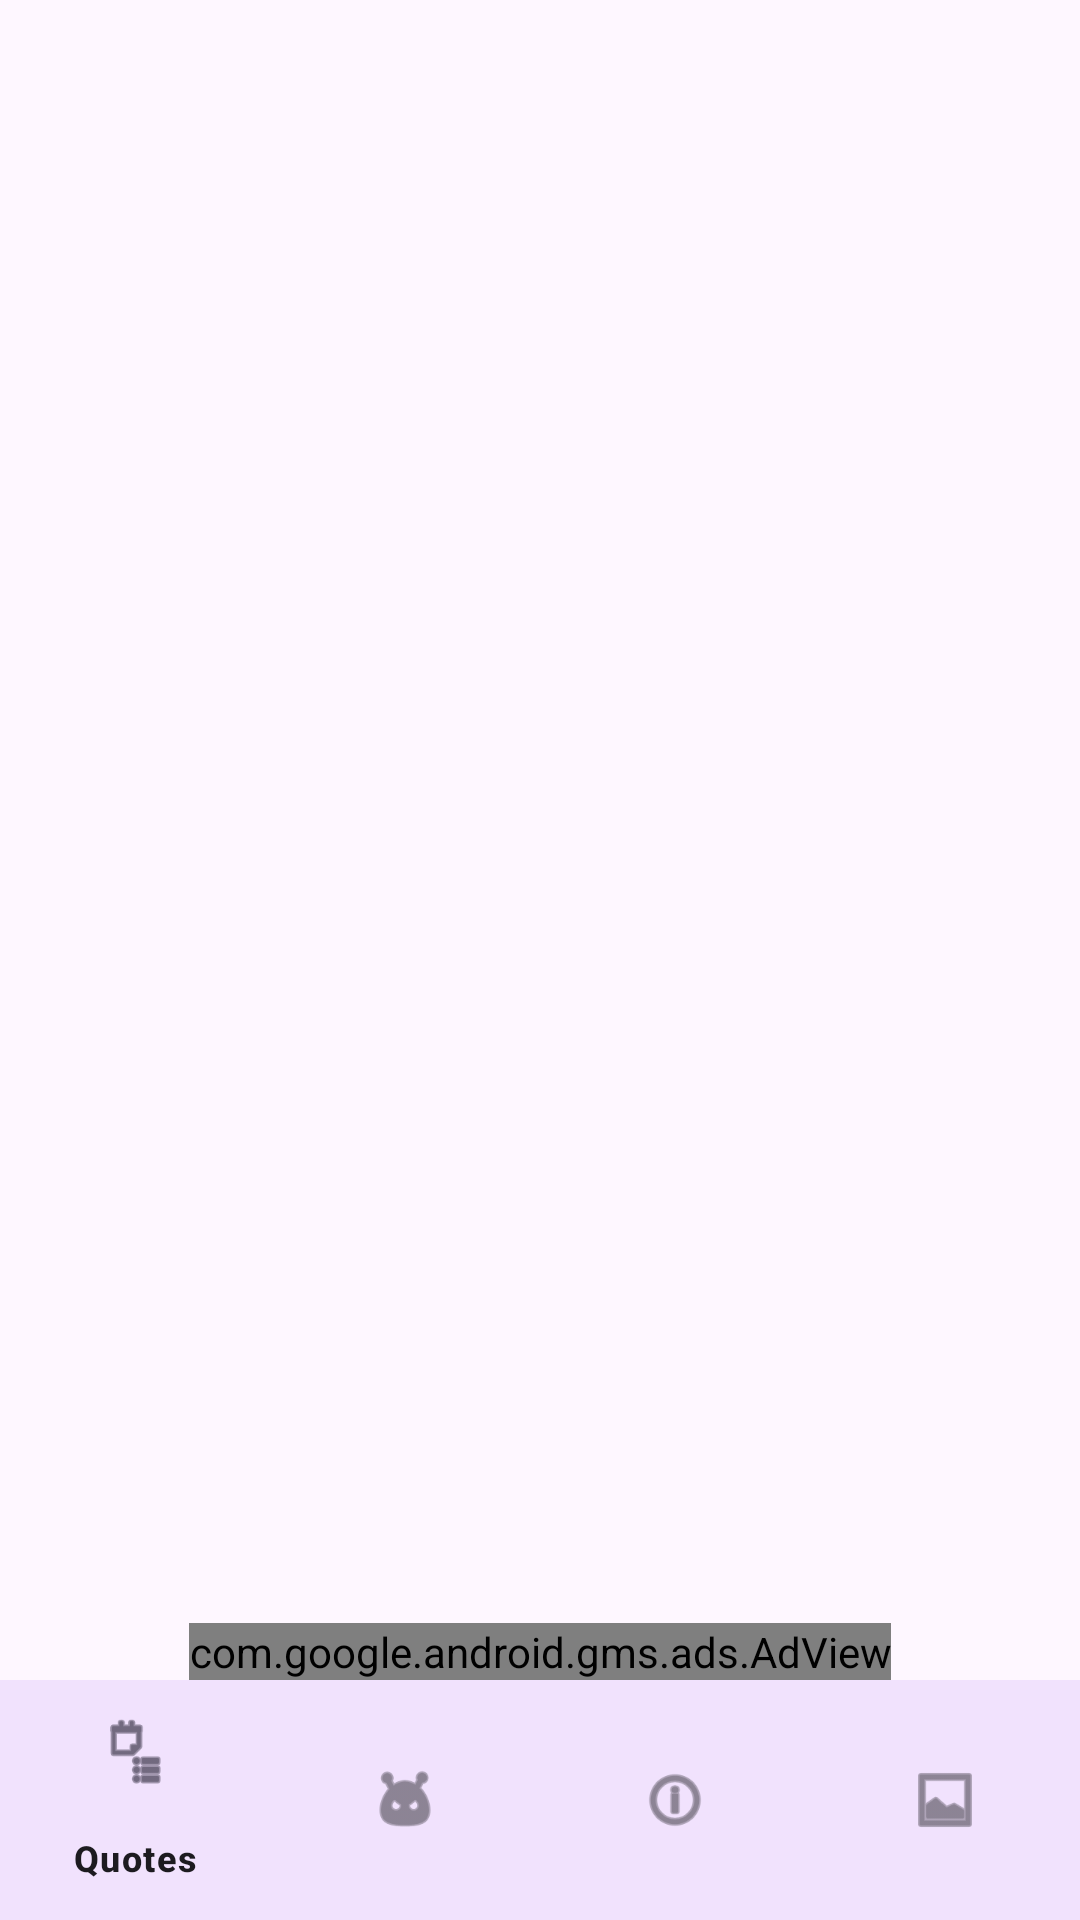

This screen was rendered from an Android layout file. Write that file and the resources it references.
<!-- AndroidManifest.xml: application theme Theme.InfoMix -->
<!-- res/layout/activity_main.xml -->
<?xml version="1.0" encoding="utf-8"?>
<androidx.constraintlayout.widget.ConstraintLayout 
    xmlns:android="http://schemas.android.com/apk/res/android"
    xmlns:app="http://schemas.android.com/apk/res-auto"
    android:layout_width="match_parent"
    android:layout_height="match_parent">

    <FrameLayout
        android:id="@+id/fragment_container"
        android:layout_width="0dp"
        android:layout_height="0dp"
        app:layout_constraintTop_toTopOf="parent"
        app:layout_constraintBottom_toTopOf="@id/bottom_navigation"
        app:layout_constraintStart_toStartOf="parent"
        app:layout_constraintEnd_toEndOf="parent"/>

    <com.google.android.material.bottomnavigation.BottomNavigationView
        android:id="@+id/bottom_navigation"
        android:layout_width="0dp"
        android:layout_height="wrap_content"
        android:background="?android:attr/windowBackground"
        app:layout_constraintBottom_toBottomOf="parent"
        app:layout_constraintStart_toStartOf="parent"
        app:layout_constraintEnd_toEndOf="parent"
        app:menu="@menu/bottom_nav_menu" />

    
    <com.google.android.gms.ads.AdView
        xmlns:ads="http://schemas.android.com/apk/res-auto"
        android:id="@+id/adView"
        android:layout_width="wrap_content"
        android:layout_height="wrap_content"
        ads:adSize="BANNER"
        ads:adUnitId="ca-app-pub-3940256099942544/6300978111"
        app:layout_constraintBottom_toTopOf="@id/bottom_navigation"
        app:layout_constraintStart_toStartOf="parent"
        app:layout_constraintEnd_toEndOf="parent"/>

</androidx.constraintlayout.widget.ConstraintLayout>
<!-- resources referenced by this layout -->
<resources>
  <style name="Theme.InfoMix" parent="Theme.Material3.DayNight.NoActionBar">
          <item name="colorPrimary">@color/primary</item>
          <item name="colorPrimaryVariant">@color/primary_variant</item>
          <item name="colorOnPrimary">@color/on_primary</item>
          <item name="colorSecondary">@color/secondary</item>
          <item name="colorOnSecondary">@color/on_secondary</item>
          <item name="android:statusBarColor">?attr/colorPrimaryVariant</item>
      </style>
  <color name="primary">#6200EE</color>
  <color name="primary_variant">#3700B3</color>
  <color name="on_primary">#FFFFFF</color>
  <color name="secondary">#03DAC6</color>
  <color name="on_secondary">#000000</color>
</resources>
